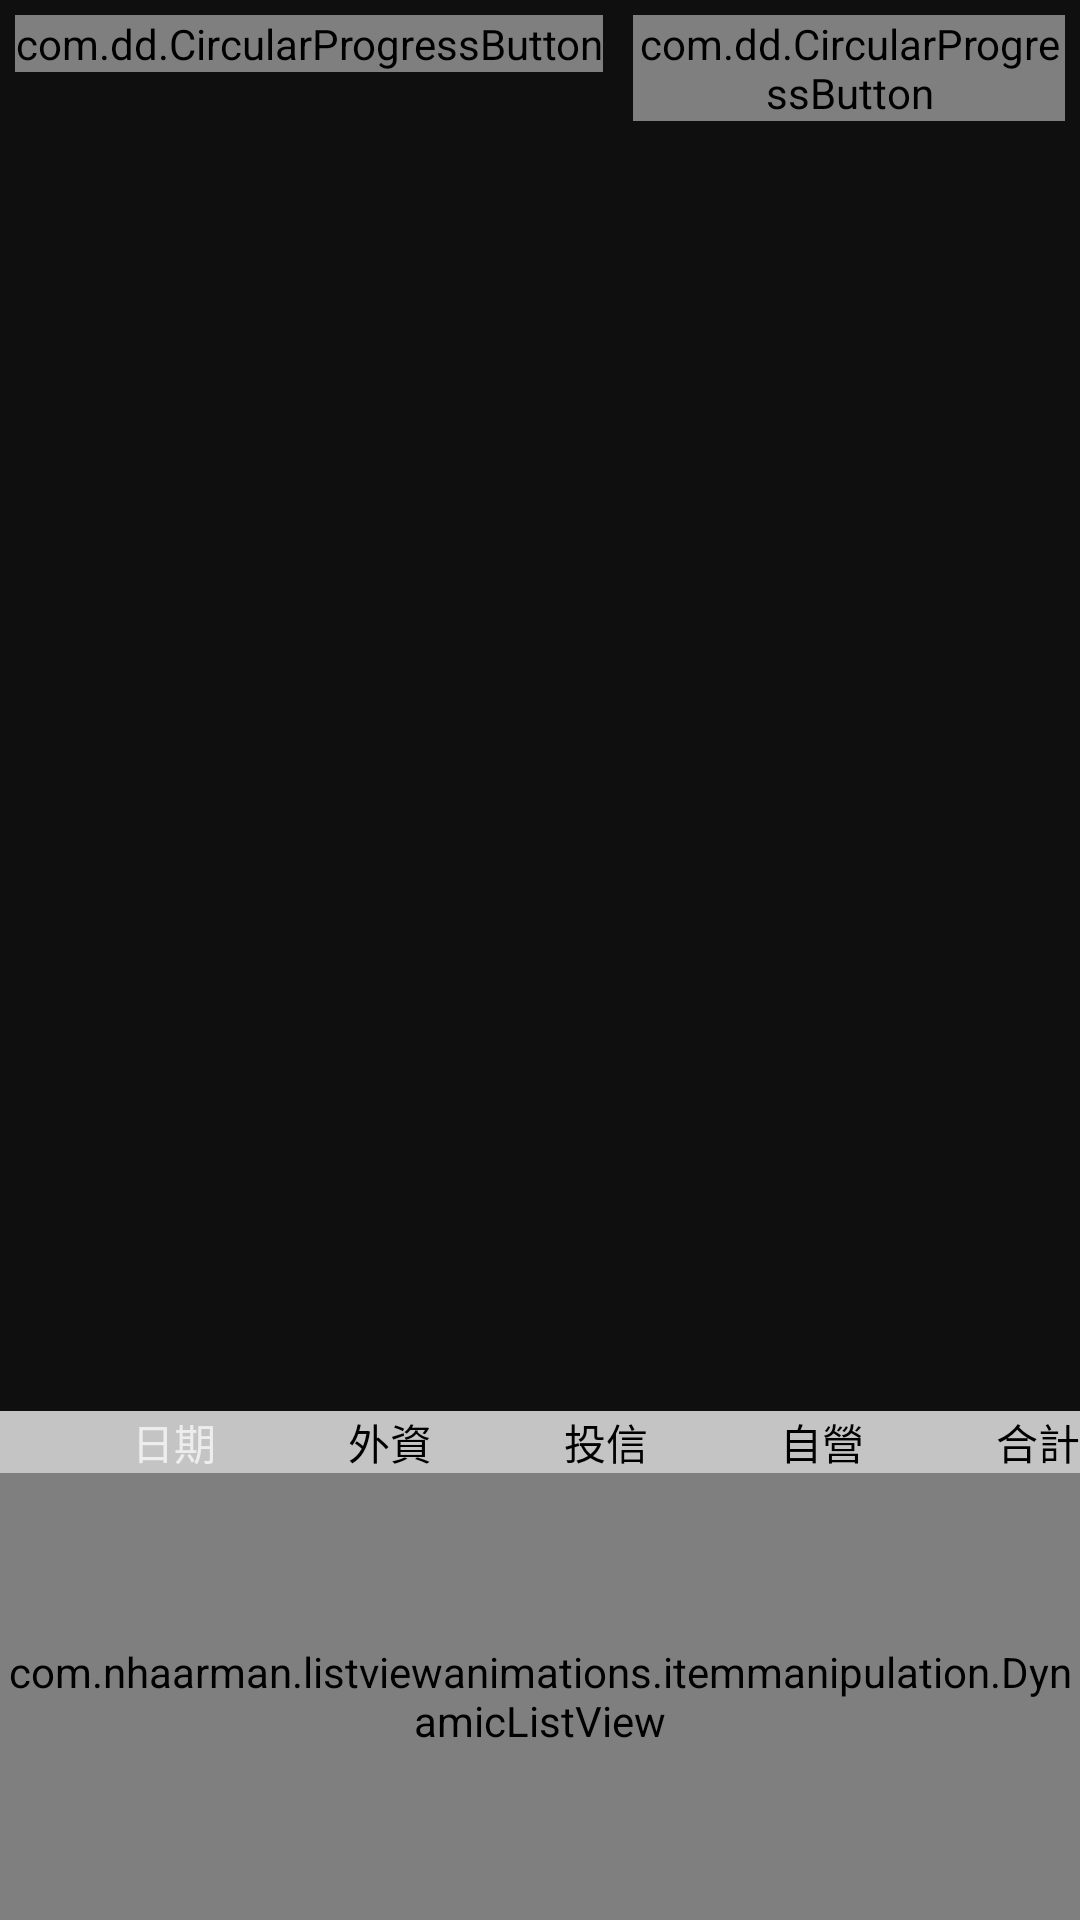

Write the Android layout XML for this screen, with the resource values it uses.
<!-- AndroidManifest.xml: application theme AppTheme -->
<!-- res/layout/activity_main.xml -->
<FrameLayout xmlns:android="http://schemas.android.com/apk/res/android"
    xmlns:app="http://schemas.android.com/apk/res-auto"
    xmlns:tools="http://schemas.android.com/tools"
    android:layout_width="match_parent"
    android:layout_height="match_parent"
    tools:context=".MainActivity">

    <LinearLayout
        android:layout_width="match_parent"
        android:layout_height="match_parent"
        android:orientation="vertical">

        <FrameLayout
            android:layout_width="match_parent"
            android:layout_height="wrap_content">

            <LinearLayout
                android:layout_width="match_parent"
                android:layout_height="wrap_content"
                android:gravity="center_horizontal"
                android:orientation="horizontal">

                <com.dd.CircularProgressButton
                    android:id="@+id/btnProTSE"
                    app:cpb_textIdle="@string/TSE"
                    android:layout_width="wrap_content"
                    android:layout_height="wrap_content"
                    android:textColor="#FFFFFF"
                    android:textSize="18sp"
                    android:layout_margin="5dp"
                    app:cpb_cornerRadius="3dp"
                    app:cpb_selectorIdle="@drawable/idle_state_selector"
                    android:minWidth="100dp" />

                <com.dd.CircularProgressButton
                    android:id="@+id/btnProOTC"
                    app:cpb_textIdle="@string/OTC"
                    android:layout_width="wrap_content"
                    android:layout_height="wrap_content"
                    android:textColor="#FFFFFF"
                    android:textSize="18sp"
                    android:layout_margin="5dp"
                    app:cpb_cornerRadius="3dp"
                    app:cpb_selectorIdle="@drawable/idle_state_selector"
                    android:minWidth="100dp" />

            </LinearLayout>

            <FrameLayout
                android:layout_width="match_parent"
                android:layout_height="match_parent"
                android:id="@+id/flMask"
                android:clickable="true"
                android:visibility="gone">

            </FrameLayout>
        </FrameLayout>

        <LinearLayout
            android:id="@+id/llOuter"
            android:layout_width="match_parent"
            android:layout_height="match_parent"
            android:orientation="vertical">

            <LinearLayout
                android:id="@+id/llTop"
                android:layout_width="match_parent"
                android:layout_height="match_parent"
                android:layout_marginLeft="16dp"
                android:layout_marginRight="16dp"
                android:layout_weight="1"
                android:orientation="vertical">

                <SurfaceView
                    android:id="@+id/sfvGraph"
                    android:layout_width="0dp"
                    android:layout_height="0dp" />

            </LinearLayout>

            <LinearLayout
                android:id="@+id/llBotOuter"
                android:layout_width="match_parent"
                android:layout_height="match_parent"
                android:layout_weight="2.5"
                android:orientation="vertical">

                <LinearLayout xmlns:android="http://schemas.android.com/apk/res/android"
                    android:layout_width="match_parent"
                    android:layout_height="wrap_content"
                    android:background="@color/ListViewTitle"
                    android:orientation="horizontal">

                    <LinearLayout
                        android:layout_width="match_parent"
                        android:layout_height="match_parent"
                        android:layout_weight="1"
                        android:gravity="right"
                        android:orientation="vertical">

                        <TextView
                            android:id="@+id/textView"
                            android:layout_width="wrap_content"
                            android:layout_height="wrap_content"
                            android:layout_weight="1"
                            android:gravity="right"
                            android:text="@string/date" />
                    </LinearLayout>

                    <LinearLayout
                        android:layout_width="match_parent"
                        android:layout_height="match_parent"
                        android:layout_weight="1"
                        android:gravity="right"
                        android:orientation="vertical">

                        <TextView
                            android:id="@+id/textView2"
                            android:layout_width="wrap_content"
                            android:layout_height="wrap_content"
                            android:layout_weight="1"
                            android:gravity="right"
                            android:text="@string/qfii"
                            android:textColor="@android:color/black" />
                    </LinearLayout>

                    <LinearLayout
                        android:layout_width="match_parent"
                        android:layout_height="match_parent"
                        android:layout_weight="1"
                        android:gravity="right"
                        android:orientation="vertical">

                        <TextView
                            android:id="@+id/textView3"
                            android:layout_width="wrap_content"
                            android:layout_height="wrap_content"
                            android:layout_weight="1"
                            android:gravity="right"
                            android:text="@string/brk"
                            android:textColor="@android:color/black" />
                    </LinearLayout>

                    <LinearLayout
                        android:layout_width="match_parent"
                        android:layout_height="match_parent"
                        android:layout_weight="1"
                        android:gravity="right"
                        android:orientation="vertical">

                        <TextView
                            android:id="@+id/textView4"
                            android:layout_width="wrap_content"
                            android:layout_height="wrap_content"
                            android:layout_weight="1"
                            android:gravity="right"
                            android:text="@string/it"
                            android:textColor="@android:color/black" />
                    </LinearLayout>

                    <LinearLayout
                        android:layout_width="match_parent"
                        android:layout_height="match_parent"
                        android:layout_weight="1"
                        android:gravity="right"
                        android:orientation="vertical">

                        <TextView
                            android:id="@+id/textView5"
                            android:layout_width="wrap_content"
                            android:layout_height="wrap_content"
                            android:layout_weight="1"
                            android:gravity="right"
                            android:text="@string/sum"
                            android:textColor="@android:color/black" />
                    </LinearLayout>
                </LinearLayout>

                <LinearLayout
                    android:id="@+id/llBot"
                    android:layout_width="match_parent"
                    android:layout_height="match_parent"
                    android:orientation="vertical">


                    <com.nhaarman.listviewanimations.itemmanipulation.DynamicListView
                        android:id="@+id/dylistview"
                        android:layout_width="match_parent"
                        android:layout_height="match_parent" />
                </LinearLayout>

            </LinearLayout>

        </LinearLayout>

    </LinearLayout>

    <LinearLayout
        android:id="@+id/llProgress"
        android:layout_width="match_parent"
        android:layout_height="match_parent"
        android:layout_gravity="center"
        android:background="#96000000"
        android:clickable="true"
        android:gravity="center_vertical|center_horizontal"
        android:orientation="vertical"
        android:visibility="invisible">

        <com.lsjwzh.widget.materialloadingprogressbar.CircleProgressBar
            android:id="@+id/progressWithoutBg"
            android:layout_width="80dp"
            android:layout_height="80dp"
            android:layout_gravity="center"
            app:mlpb_inner_radius="25dp"
            app:mlpb_arrow_height="10dp"
            app:mlpb_arrow_width="10dp"
            app:mlpb_enable_circle_background="true"
            app:mlpb_progress_stoke_width="3dp"
            app:mlpb_progress_text_visibility="invisible"
            app:mlpb_show_arrow="true" />

    </LinearLayout>

    <TextView
        android:layout_width="wrap_content"
        android:layout_height="wrap_content"
        android:textAppearance="?android:attr/textAppearanceSmall"
        android:text="刷新"
        android:id="@+id/tvMask"
        android:layout_gravity="center"
        android:textColor="@color/Black"
        android:visibility="gone"/>


</FrameLayout>
<!-- resources referenced by this layout -->
<resources>
  <color name="Black">#000000</color>
  <color name="ListViewTitle">#C4C4C4</color>
  <!-- drawable idle_state_selector (drawable) -->
  <?xml version="1.0" encoding="utf-8"?>
  <selector xmlns:android="http://schemas.android.com/apk/res/android">
      <item android:state_pressed="true"
          android:color="@color/BtnPressd"/>
      <item android:state_enabled="false"
          android:color="@color/BtnFalse"/>
      <item android:color="@color/BtnDefo"/>
  </selector>
  <string name="brk">投信</string>
  <string name="date">日期</string>
  <string name="it">自營</string>
  <string name="qfii">外資</string>
  <string name="sum">合計</string>
  <style name="AppTheme" parent="Theme.AppCompat">
          
          <item name="android:windowBackground">@color/AppBackground</item>
      </style>
  <color name="AppBackground">#0F0F0F</color>
</resources>
